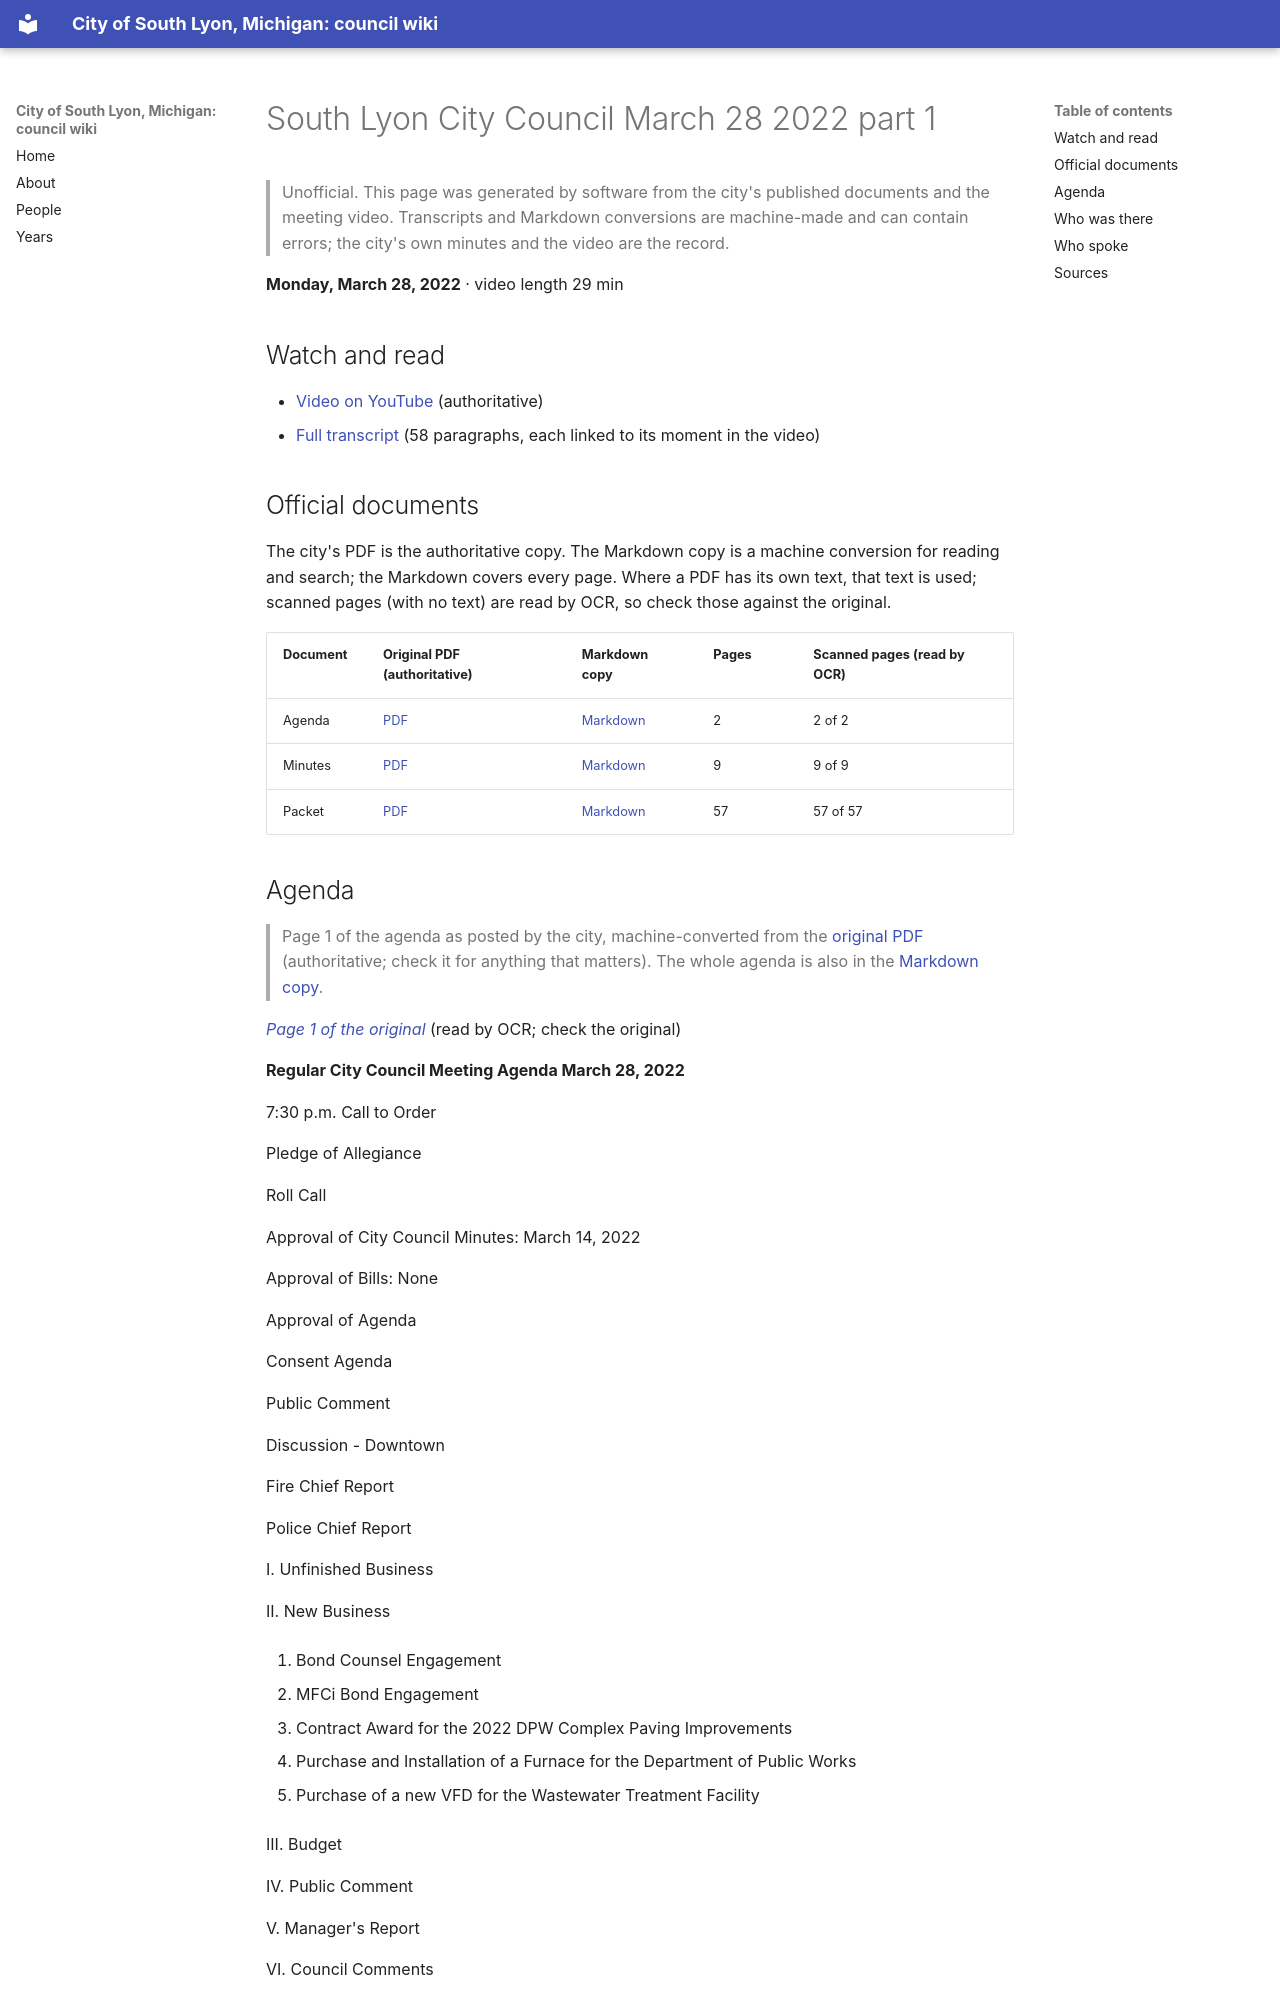

repository: RyanMathewson/city-of-south-lyon-mi-council-wiki · page: meetings/2022/2022-03-28-1/index.html · generator: mkdocs

---
title: "South Lyon City Council March 28 2022 part 1"
meeting_date: "2022-03-28"
video_url: "https://www.youtube.com/watch?v=6pACJD8QFVU"
source_listing: "https://www.southlyonmi.org/government/city_council/city_council_minutes_and_agendas.php"
---


# South Lyon City Council March 28 2022 part 1

> Unofficial. This page was generated by software from the city's published documents and the meeting video. Transcripts and Markdown conversions are machine-made and can contain errors; the city's own minutes and the video are the record.

**Monday, March 28, 2022** · video length 29 min

## Watch and read

- [Video on YouTube](https://www.youtube.com/watch?v=6pACJD8QFVU) (authoritative)
- [Full transcript](../../transcripts/2022/2022-03-28-1.md) (58 paragraphs, each linked to its moment in the video)

## Official documents

The city's PDF is the authoritative copy. The Markdown copy is a machine conversion for reading and search; the Markdown covers every page. Where a PDF has its own text, that text is used; scanned pages (with no text) are read by OCR, so check those against the original.

| Document | Original PDF (authoritative) | Markdown copy | Pages | Scanned pages (read by OCR) |
|---|---|---|---|---|
| Agenda | [PDF](https://www.southlyonmi.org/3-28-22%20Council%20Meeting%20Agenda.pdf?t=202203241447310) | [Markdown](../../documents/2022/2022-03-28/agenda.md) | 2 | 2 of 2 |
| Minutes | [PDF](https://www.southlyonmi.org/3-28-22%20CM%20Approved.pdf?t=202204261348270) | [Markdown](../../documents/2022/2022-03-28/minutes.md) | 9 | 9 of 9 |
| Packet | [PDF](https://www.southlyonmi.org/3-28-22%20Council%20Packet%20-%20online%20only.pdf?t=202203241447490) | [Markdown](../../documents/2022/2022-03-28/packet.md) | 57 | 57 of 57 |
